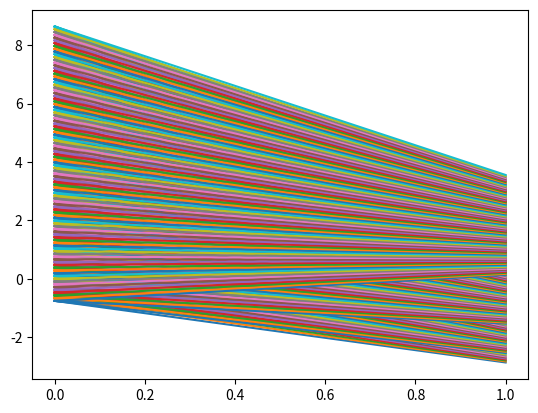

The script that saved this image:
##
import numpy as np
import matplotlib.pyplot as plt

##
class Rayon():
    # TODO remplacer par dataframe
    instances_calcule = set()
    instances_non_calcule = set()


    def __init__(self, origine, direction, chemin, champ, longueur_onde, nb_surface_refraction):
        self.origine = origine
        self.direction = direction
        self.chemin = chemin  # meme que le rayon incident
        self.champ = champ  # meme que le rayon incident
        self.longueur_onde = longueur_onde # meme que le rayon incident
        self.surface_origine = nb_surface_refraction
        # ajout a la liste des instances de la classe
        self.__class__.instances_non_calcule.add(self)

    def __repr__(self):
        try:
            return "rayon d'origine = {}, de direction {} et d'arrive = {}"\
                .format(self.origine, self.direction, self.arrive)
        except AttributeError:
            return "rayon d'origine = {}, de direction {}" \
                .format(self.origine, self.direction)


    def set_arrive(self, arrive, nb_surface_arrive):
        self.arrive = arrive
        self.surface_arrive = nb_surface_arrive
        # passage dans le set des rayons calcule
        self.__class__.instances_non_calcule.difference_update({self})
        self.__class__.instances_calcule.add(self)

    def represente(self):
        # de depart a arrive, return z et y
        x0, y0, z0 = self.origine
        try:
            x1, y1, z1 = self.arrive
        except AttributeError:
            x1, y1, z1 = self.origine + 10 * self.direction
        a = (y1 - y0)/(z1 - z0)
        b = y0 - a*z0
        z = np.linspace(z0, z1, 100)
        return (z, a*z + b)

    @classmethod
    def creation_champ(self, nb_rayon, hauteur, angle, num_champ, longueur_onde, nb_surface_refraction=0, origine_surface=(0,0,0)):
        """
        :param angle: en radian
        """
        x0, y0, z0 = origine_surface
        # plan ZY -> k=0
        k, l, m = 0, np.sin(angle), np.cos(angle)
        C = np.array((k, l, m))
        # creation des rayons
        for count, h in enumerate(np.linspace(-hauteur/2, hauteur/2, nb_rayon)):
            # point d origine ds le repere de la surface
            P = np.array((0, h, 0)) + origine_surface
            # origine en avant de cette surface
            P = P - 4*C
            # Creation du rayon de meme num de champ mais de chemin different
            r = Rayon(P, C, count, num_champ, longueur_onde, nb_surface_refraction)
        return r
##
# TODO trouver comment chercher rayon d'un chemin, d'un champ
#  soit recherche possible dans le set
#  sinon utilisation de dataframe
#  et/ou reference du rayon suivant, precedent dans le rayon

# TODO methode de creation de rayon en mode "champ" - a tester

# TODO classmethod permettant d'obtenir une liste des representation de tout les rayons
#  voir ca comme une dataframe ? ou avoir ca en option ? pour auqnd il est necessaire de faire des plot particulier.
if __name__ == "__main__":
    # R = Rayon((0,0,0), (0,0,0), 1, 1, 1, 1)
    R = Rayon.creation_champ(10, 3, 20*3.1415/180, 1, 1, 0, np.array((0,0,3)))
    print(R.instances_non_calcule)
    ##
    for i in R.instances_non_calcule:
        plt.plot(i.represente())
    ##

